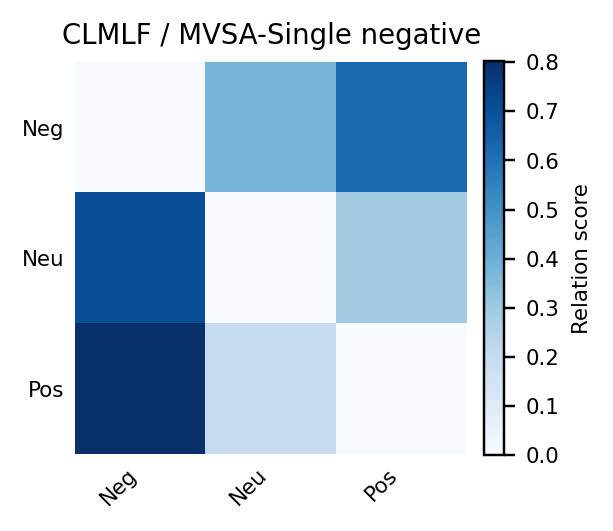

The data file committed next to this chart (first rows):
, Neg, Neu, Pos
Neg, 0.000000, 0.3771, 0.6229
Neu, 0.7108, 0.000000, 0.2892
Pos, 0.8024, 0.1976, 0.000000
